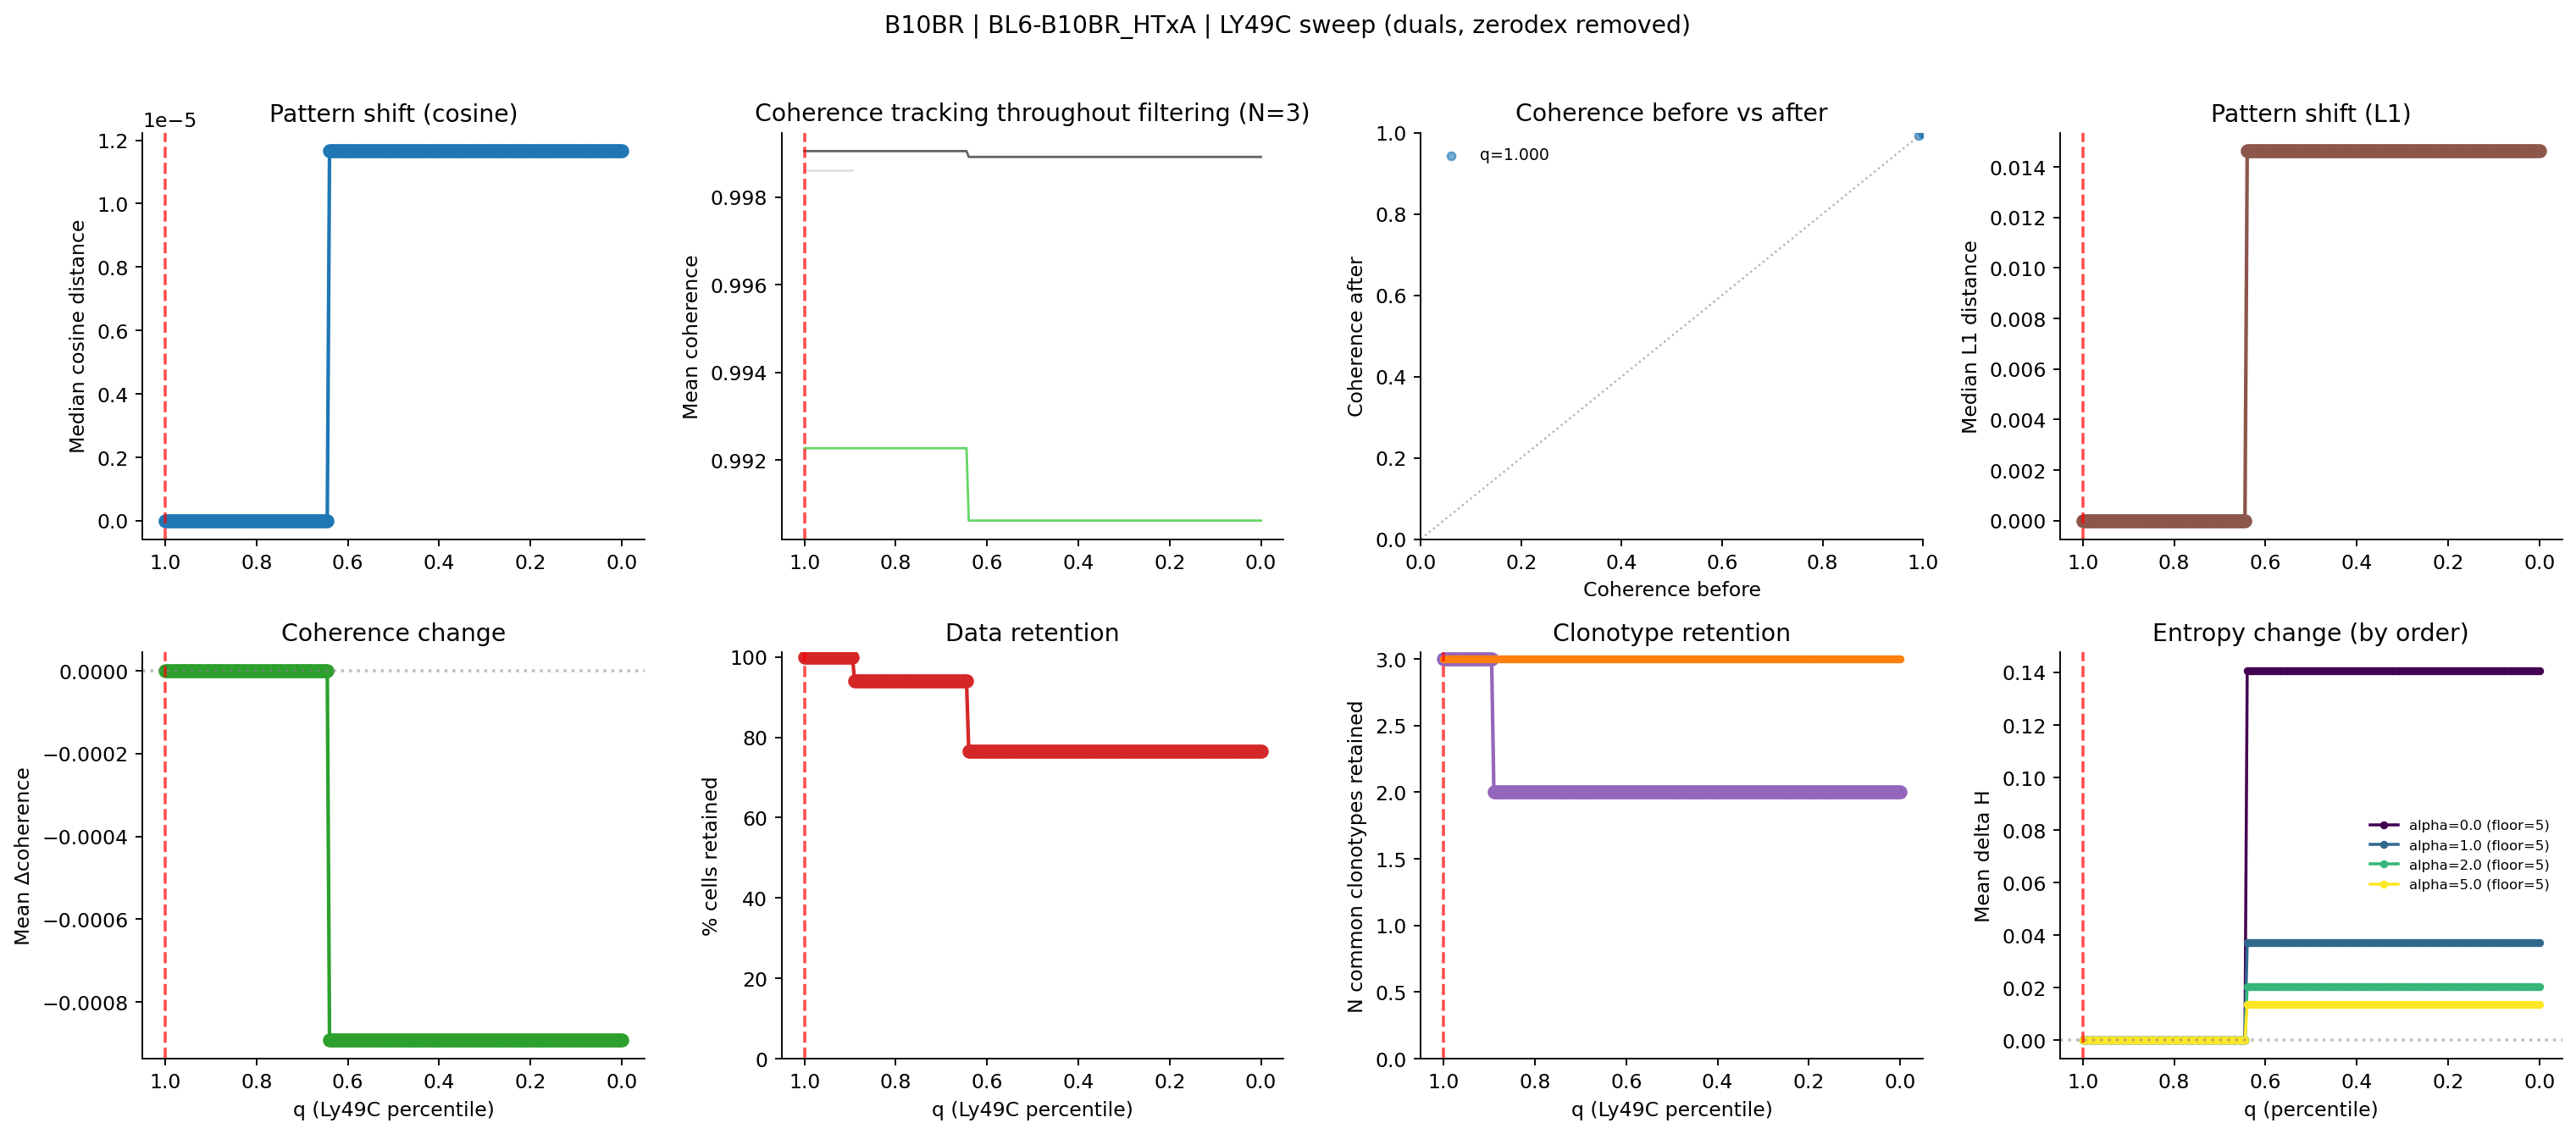

The file beside this chart, header and first rows:
percentile, thresh_ly49c, n_cells, pct_cells_retained, n_clonotypes_baseline_ge5, n_clonotypes_filtered_retained, n_common_clonotypes_retained, median_cosine_dist, median_l1_dist, mean_entropy_change, mean_coherence_change
1.0, 3.0, 17, 100.0, 3, 3, 3, 0.0, 0.0, 0.0, 0.0
0.995, 2.86, 17, 100.0, 3, 3, 3, 0.0, 0.0, 0.0, 0.0
0.99, 2.72, 17, 100.0, 3, 3, 3, 0.0, 0.0, 0.0, 0.0
0.985, 2.58, 17, 100.0, 3, 3, 3, 0.0, 0.0, 0.0, 0.0
0.98, 2.44, 17, 100.0, 3, 3, 3, 0.0, 0.0, 0.0, 0.0
0.975, 2.3, 17, 100.0, 3, 3, 3, 0.0, 0.0, 0.0, 0.0
0.97, 2.16, 17, 100.0, 3, 3, 3, 0.0, 0.0, 0.0, 0.0
0.965, 2.02, 17, 100.0, 3, 3, 3, 0.0, 0.0, 0.0, 0.0
0.96, 2.0, 17, 100.0, 3, 3, 3, 0.0, 0.0, 0.0, 0.0
0.955, 2.0, 17, 100.0, 3, 3, 3, 0.0, 0.0, 0.0, 0.0
0.95, 2.0, 17, 100.0, 3, 3, 3, 0.0, 0.0, 0.0, 0.0
0.945, 2.0, 17, 100.0, 3, 3, 3, 0.0, 0.0, 0.0, 0.0
0.94, 2.0, 17, 100.0, 3, 3, 3, 0.0, 0.0, 0.0, 0.0
0.935, 2.0, 17, 100.0, 3, 3, 3, 0.0, 0.0, 0.0, 0.0
0.93, 2.0, 17, 100.0, 3, 3, 3, 0.0, 0.0, 0.0, 0.0
0.925, 2.0, 17, 100.0, 3, 3, 3, 0.0, 0.0, 0.0, 0.0
0.92, 2.0, 17, 100.0, 3, 3, 3, 0.0, 0.0, 0.0, 0.0
0.915, 2.0, 17, 100.0, 3, 3, 3, 0.0, 0.0, 0.0, 0.0
0.91, 2.0, 17, 100.0, 3, 3, 3, 0.0, 0.0, 0.0, 0.0
0.905, 2.0, 17, 100.0, 3, 3, 3, 0.0, 0.0, 0.0, 0.0
0.9, 2.0, 17, 100.0, 3, 3, 3, 0.0, 0.0, 0.0, 0.0
0.895, 2.0, 17, 100.0, 3, 3, 3, 0.0, 0.0, 0.0, 0.0
0.89, 1.92, 16, 94.12, 3, 2, 2, 0.0, 0.0, 0.0, 0.0
0.885, 1.78, 16, 94.12, 3, 2, 2, 0.0, 0.0, 0.0, 0.0
0.88, 1.64, 16, 94.12, 3, 2, 2, 0.0, 0.0, 0.0, 0.0
0.875, 1.5, 16, 94.12, 3, 2, 2, 0.0, 0.0, 0.0, 0.0
0.87, 1.36, 16, 94.12, 3, 2, 2, 0.0, 0.0, 0.0, 0.0
0.865, 1.22, 16, 94.12, 3, 2, 2, 0.0, 0.0, 0.0, 0.0
0.86, 1.08, 16, 94.12, 3, 2, 2, 0.0, 0.0, 0.0, 0.0
0.855, 1.0, 16, 94.12, 3, 2, 2, 0.0, 0.0, 0.0, 0.0
0.85, 1.0, 16, 94.12, 3, 2, 2, 0.0, 0.0, 0.0, 0.0
0.845, 1.0, 16, 94.12, 3, 2, 2, 0.0, 0.0, 0.0, 0.0
0.84, 1.0, 16, 94.12, 3, 2, 2, 0.0, 0.0, 0.0, 0.0
0.835, 1.0, 16, 94.12, 3, 2, 2, 0.0, 0.0, 0.0, 0.0
0.83, 1.0, 16, 94.12, 3, 2, 2, 0.0, 0.0, 0.0, 0.0
0.825, 1.0, 16, 94.12, 3, 2, 2, 0.0, 0.0, 0.0, 0.0
0.82, 1.0, 16, 94.12, 3, 2, 2, 0.0, 0.0, 0.0, 0.0
0.815, 1.0, 16, 94.12, 3, 2, 2, 0.0, 0.0, 0.0, 0.0
0.81, 1.0, 16, 94.12, 3, 2, 2, 0.0, 0.0, 0.0, 0.0
0.805, 1.0, 16, 94.12, 3, 2, 2, 0.0, 0.0, 0.0, 0.0
0.8, 1.0, 16, 94.12, 3, 2, 2, 0.0, 0.0, 0.0, 0.0
0.795, 1.0, 16, 94.12, 3, 2, 2, 0.0, 0.0, 0.0, 0.0
0.79, 1.0, 16, 94.12, 3, 2, 2, 0.0, 0.0, 0.0, 0.0
0.785, 1.0, 16, 94.12, 3, 2, 2, 0.0, 0.0, 0.0, 0.0
0.78, 1.0, 16, 94.12, 3, 2, 2, 0.0, 0.0, 0.0, 0.0
0.775, 1.0, 16, 94.12, 3, 2, 2, 0.0, 0.0, 0.0, 0.0
0.77, 1.0, 16, 94.12, 3, 2, 2, 0.0, 0.0, 0.0, 0.0
0.765, 1.0, 16, 94.12, 3, 2, 2, 0.0, 0.0, 0.0, 0.0
0.76, 1.0, 16, 94.12, 3, 2, 2, 0.0, 0.0, 0.0, 0.0
0.755, 1.0, 16, 94.12, 3, 2, 2, 0.0, 0.0, 0.0, 0.0
0.75, 1.0, 16, 94.12, 3, 2, 2, 0.0, 0.0, 0.0, 0.0
0.745, 1.0, 16, 94.12, 3, 2, 2, 0.0, 0.0, 0.0, 0.0
0.74, 1.0, 16, 94.12, 3, 2, 2, 0.0, 0.0, 0.0, 0.0
0.735, 1.0, 16, 94.12, 3, 2, 2, 0.0, 0.0, 0.0, 0.0
0.73, 1.0, 16, 94.12, 3, 2, 2, 0.0, 0.0, 0.0, 0.0
0.725, 1.0, 16, 94.12, 3, 2, 2, 0.0, 0.0, 0.0, 0.0
0.72, 1.0, 16, 94.12, 3, 2, 2, 0.0, 0.0, 0.0, 0.0
0.715, 1.0, 16, 94.12, 3, 2, 2, 0.0, 0.0, 0.0, 0.0
0.71, 1.0, 16, 94.12, 3, 2, 2, 0.0, 0.0, 0.0, 0.0
0.705, 1.0, 16, 94.12, 3, 2, 2, 0.0, 0.0, 0.0, 0.0
... 141 more rows
